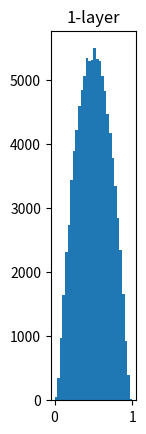

Recreate this plot in Python. (Note: this script raises an exception after producing the figure.)
# coding: utf-8
import matplotlib.pyplot as plt
import numpy as np


def sigmoid(x):
    return 1 / (1 + np.exp(-x))


def ReLU(x):
    return np.maximum(0, x)


def tanh(x):
    return np.tanh(x)


input_data = np.random.randn(1000, 100)  # 1000個のデータ
node_num = 100  # 各隠れ層のノード（ニューロン）の数
hidden_layer_size = 5  # 隠れ層が5層
activations = {}  # ここにアクティベーションの結果を格納する

x = input_data

for i in range(hidden_layer_size):
    if i != 0:
        x = activations[i - 1]

    # 初期値の値をいろいろ変えて実験しよう！
    # w = np.random.randn(node_num, node_num) * 1
    # w = np.random.randn(node_num, node_num) * 0.01
    w = np.random.randn(node_num, node_num) * np.sqrt(1.0 / node_num)
    # w = np.random.randn(node_num, node_num) * np.sqrt(2.0 / node_num)

    a = np.dot(x, w)

    # 活性化関数の種類も変えて実験しよう！
    z = sigmoid(a)
    # z = ReLU(a)
    # z = tanh(a)

    activations[i] = z

# ヒストグラムを描画
for i, a in activations.items():
    plt.subplot(1, len(activations), i + 1)
    plt.title(str(i + 1) + "-layer")
    if i != 0:
        plt.yticks([], [])
    # plt.xlim(0.1, 1)
    # plt.ylim(0, 7000)
    plt.hist(a.flatten(), 30, range=(0, 1))
    plt.savefig("../figure/weight_init_activation_histogram.png")
